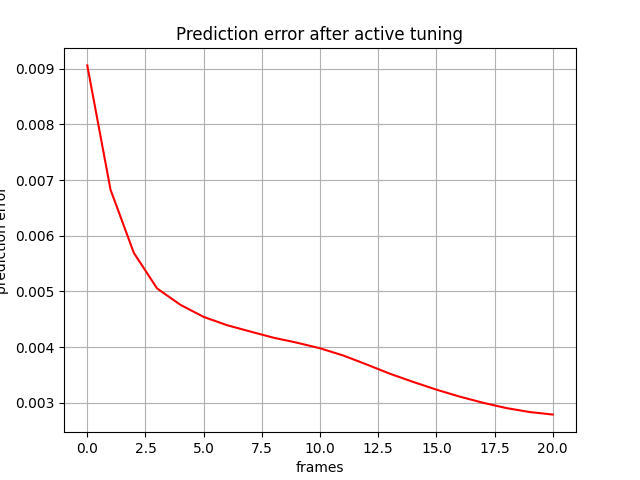

Data behind this chart, as committed beside it:
, 0
0, 0.009059
1, 0.006826
2, 0.005693
3, 0.005054
4, 0.00476
5, 0.004543
6, 0.004394
7, 0.00428
8, 0.004169
9, 0.00408
10, 0.003979
11, 0.003849
12, 0.003689
13, 0.003522
14, 0.003375
15, 0.003236
16, 0.003111
17, 0.003001
18, 0.002905
19, 0.002834
20, 0.002789
